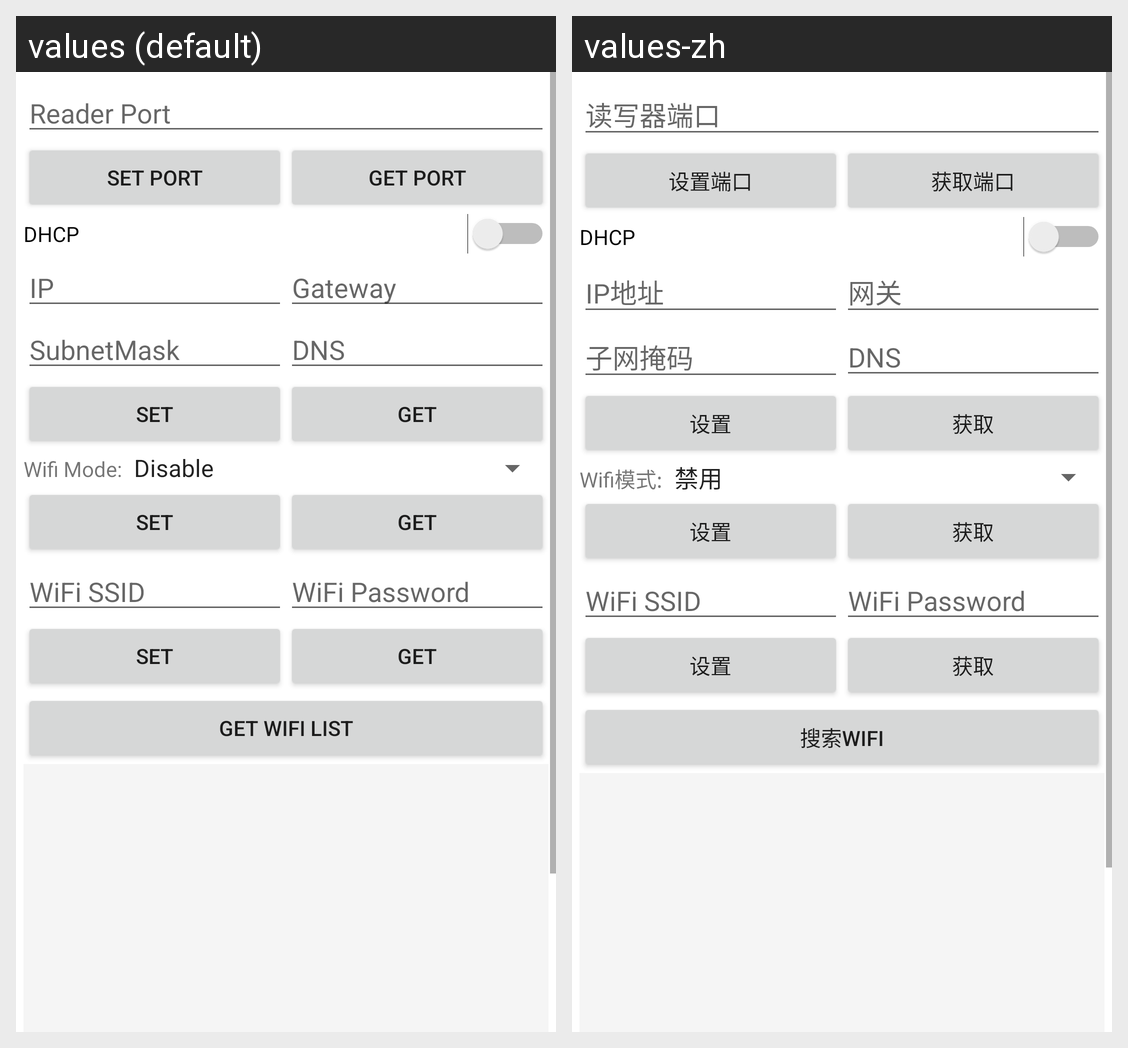

The Android screen above is rendered under two locales of the same app. Produce the string resources it draws, with the default and per-locale values.
Android screen res/layout/fragment_rxwifi_test.xml rendered under 2 locales, left to right: values (default), values-zh. Device: Nexus 5 (rendered at 1080×1920; each locale shown at half size, 540×960, under a caption strip naming it); theme AppTheme.
Strings drawn on this screen, with the default value and each locale's value (text and hints the layout hard-codes, and strings that could not be matched under every locale, appear in the picture but are not listed):

readerPort
  values: Reader Port
  values-zh: 读写器端口

setIPAndPort
  values: Set Port
  values-zh: 设置端口

getIPAndPort
  values: Get Port
  values-zh: 获取端口

msgIP
  values: IP
  values-zh: IP地址

msgGateway
  values: Gateway
  values-zh: 网关

msgSubnetMask
  values: SubnetMask
  values-zh: 子网掩码

msgDNS
  values: DNS
  values-zh: DNS

btnSetIP
  values: Set
  values-zh: 设置

btnGetIP
  values: Get
  values-zh: 获取

txtWifiMode
  values: Wifi Mode:
  values-zh: Wifi模式:

btnSetWifiMode
  values: Set
  values-zh: 设置

btnGetWifiMode
  values: Get
  values-zh: 获取

btnSetSSIDAndPWD
  values: Set
  values-zh: 设置

btnGetSSIDAndPWD
  values: Get
  values-zh: 获取

btnGetWifiList
  values: Get Wifi List
  values-zh: 搜索WiFi
